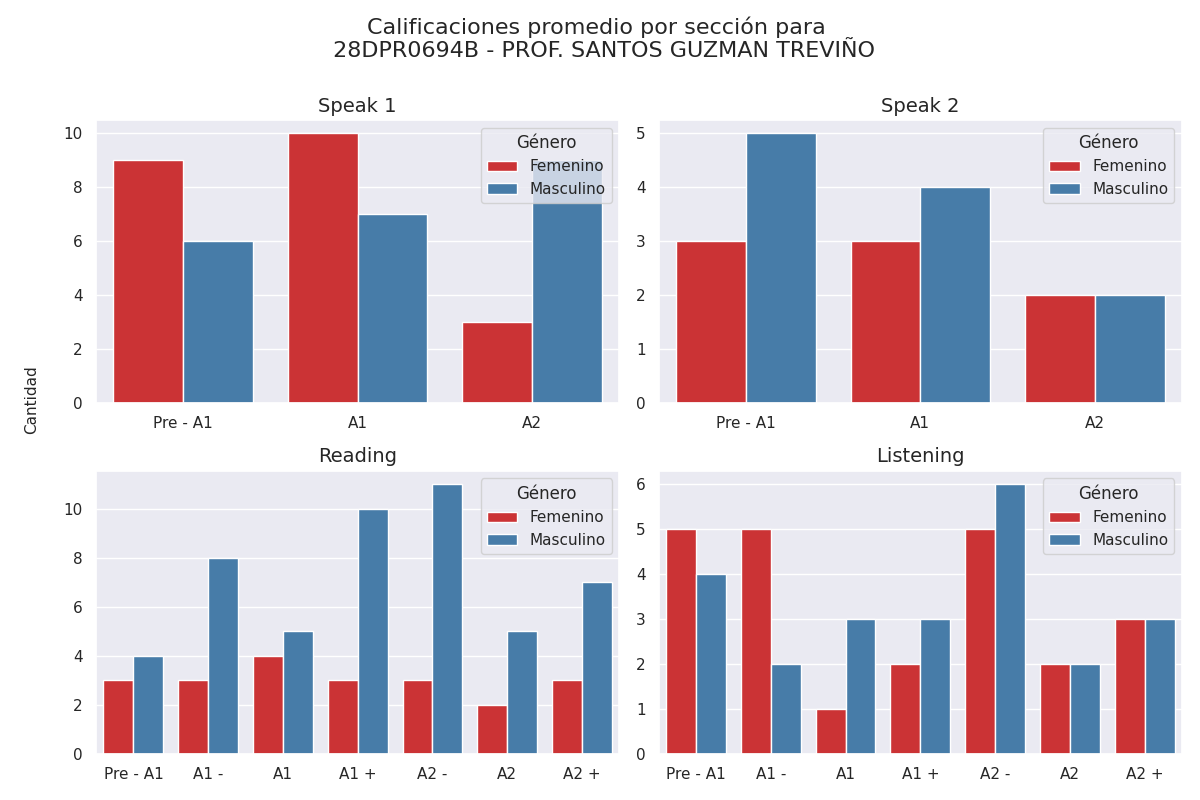

Source data for this figure (header and first rows):
seccion, calificacion, cantidad, genero
speak 1, Pre - A1, 9, 0
speak 1, A1, 10, 0
speak 1, A2, 3, 0
speak 1, Pre - A1, 6, 1
speak 1, A1, 7, 1
speak 1, A2, 9, 1
speak 2, Pre - A1, 3, 0
speak 2, A1, 3, 0
speak 2, A2, 2, 0
speak 2, Pre - A1, 5, 1
speak 2, A1, 4, 1
speak 2, A2, 2, 1
reading, Pre - A1, 3, 0
reading, A1 -, 3, 0
reading, A1, 4, 0
reading, A1 +, 3, 0
reading, A2 -, 3, 0
reading, A2, 2, 0
reading, A2 +, 3, 0
reading, Pre - A1, 4, 1
reading, A1 -, 8, 1
reading, A1, 5, 1
reading, A1 +, 10, 1
reading, A2 -, 11, 1
reading, A2, 5, 1
reading, A2 +, 7, 1
listening, Pre - A1, 5, 0
listening, A1 -, 5, 0
listening, A1, 1, 0
listening, A1 +, 2, 0
listening, A2 -, 5, 0
listening, A2, 2, 0
listening, A2 +, 3, 0
listening, Pre - A1, 4, 1
listening, A1 -, 2, 1
listening, A1, 3, 1
listening, A1 +, 3, 1
listening, A2 -, 6, 1
listening, A2, 2, 1
listening, A2 +, 3, 1
